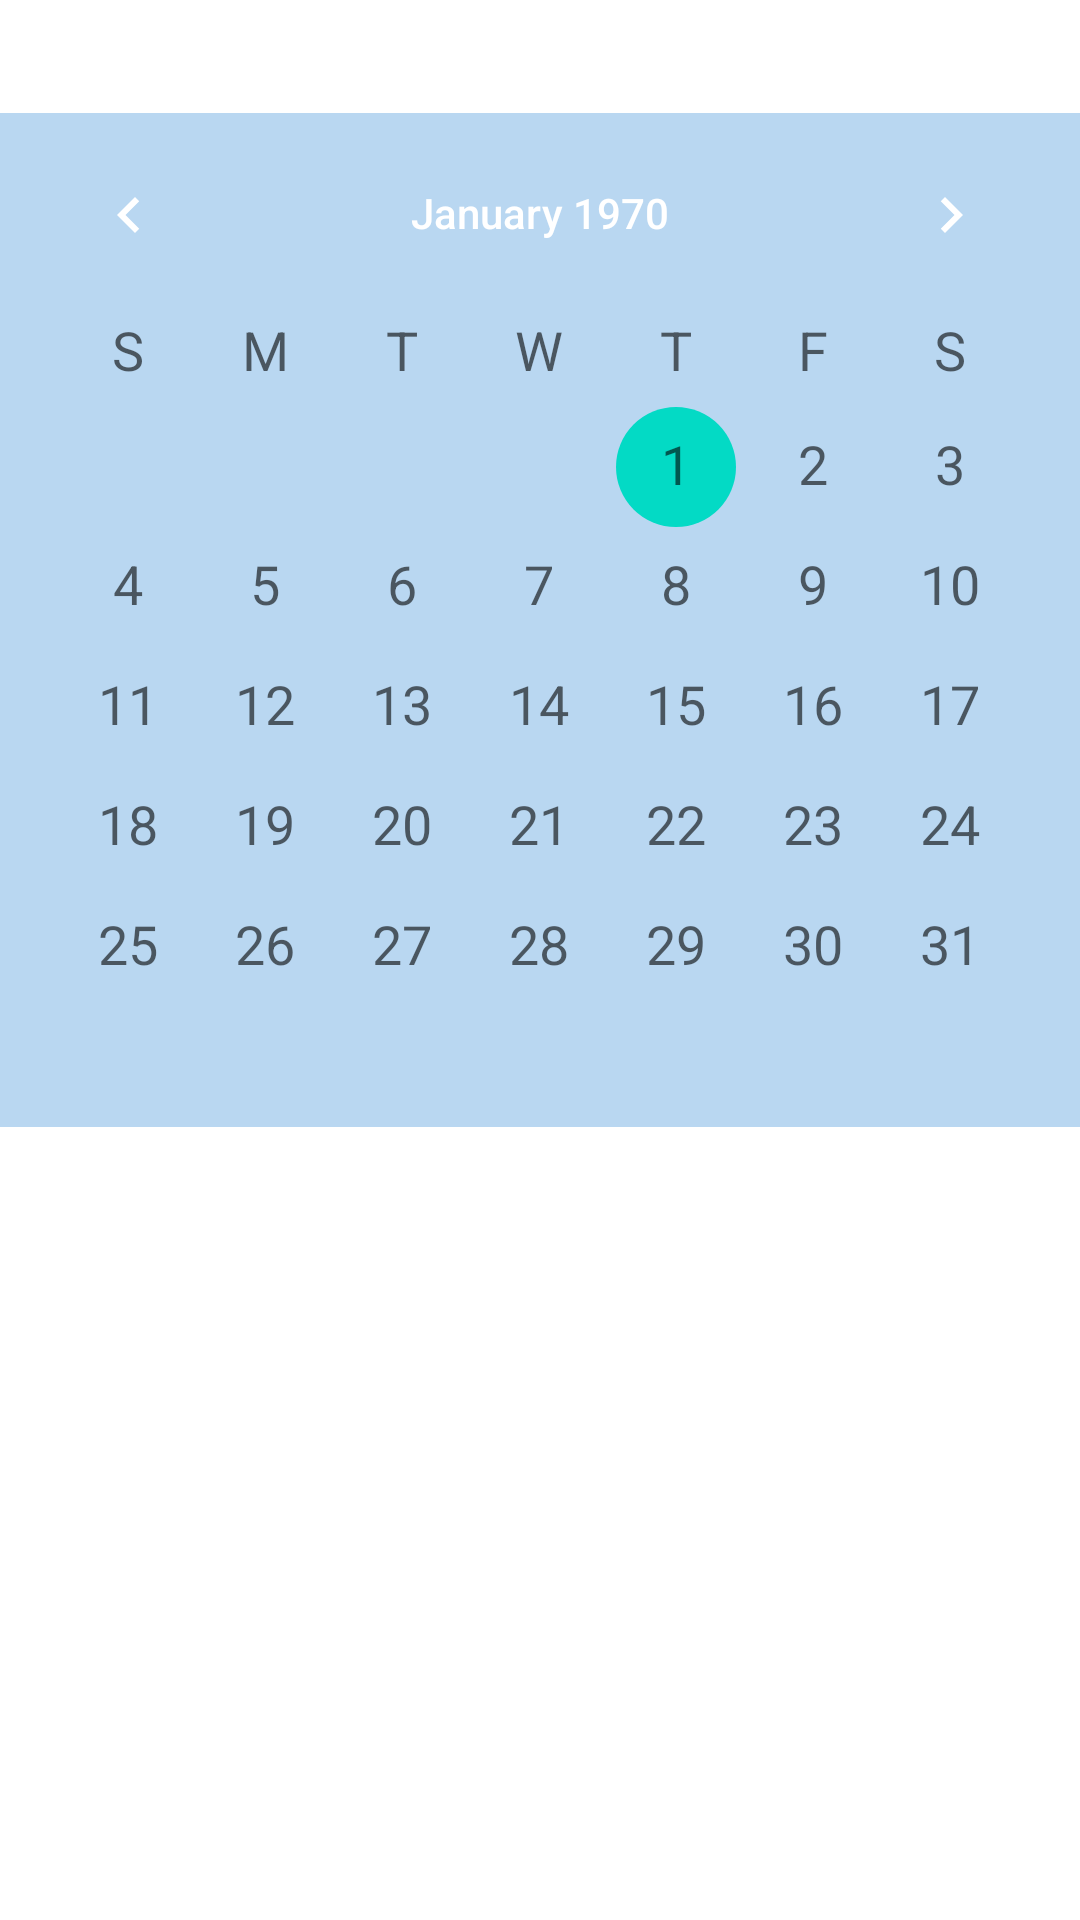

Android layout source for this screen:
<!-- AndroidManifest.xml: application theme Theme.ContasPagar -->
<!-- res/layout/calendario.xml -->
<?xml version="1.0" encoding="utf-8"?>
<LinearLayout xmlns:android="http://schemas.android.com/apk/res/android"
    xmlns:tools="http://schemas.android.com/tools"
    android:layout_width="match_parent"
    android:layout_height="wrap_content"
    android:orientation="vertical">

    
    <TextView
        android:id="@+id/txtTituloCalendario"
        android:layout_width="match_parent"
        android:layout_height="wrap_content"
        android:textSize="16sp"
        android:layout_gravity="center_horizontal"
        android:textAlignment="center"
        android:paddingVertical="8dp"
        tools:text="Selecione a Emissão"
        />

    <CalendarView
        android:id="@+id/cldCalendario"
        style="@android:style/Widget.DeviceDefault.CalendarView"
        android:layout_width="match_parent"
        android:layout_height="wrap_content"
        android:background="#B9D7F1"
        android:clickable="true"
        android:dateTextAppearance="@style/TextAppearance.AppCompat.Medium"
        android:showWeekNumber="true"
        android:weekDayTextAppearance="@style/TextAppearance.AppCompat.Medium"
        android:weekNumberColor="#065BA6" />

</LinearLayout>
<!-- resources referenced by this layout -->
<resources>
  <style name="Theme.ContasPagar" parent="Theme.MaterialComponents.DayNight.NoActionBar">
          
          <item name="colorPrimary">#2979FF</item>
          <item name="colorPrimaryVariant">@color/purple_700</item>
          <item name="colorOnPrimary">@color/white</item>
          
          <item name="colorSecondary">@color/teal_200</item>
          <item name="colorSecondaryVariant">@color/teal_700</item>
          <item name="colorOnSecondary">@color/black</item>
          
          <item name="android:statusBarColor" tools:targetApi="l">?attr/colorPrimaryVariant</item>
          
          <item name="colorButtonNormal">#2979FF</item>
          <item name="android:textColorPrimary">#FFFFFF</item>
          <item name="android:editTextColor">#000000</item>
      </style>
  <!-- not gathered from this repository: default colours our renderer supplied (Android Studio template values) -->
  <color name="purple_700">#FF3700B3</color>
  <color name="teal_200">#FF03DAC5</color>
  <color name="teal_700">#FF018786</color>
  <color name="black">#FF000000</color>
  <color name="white">#FFFFFFFF</color>
</resources>
